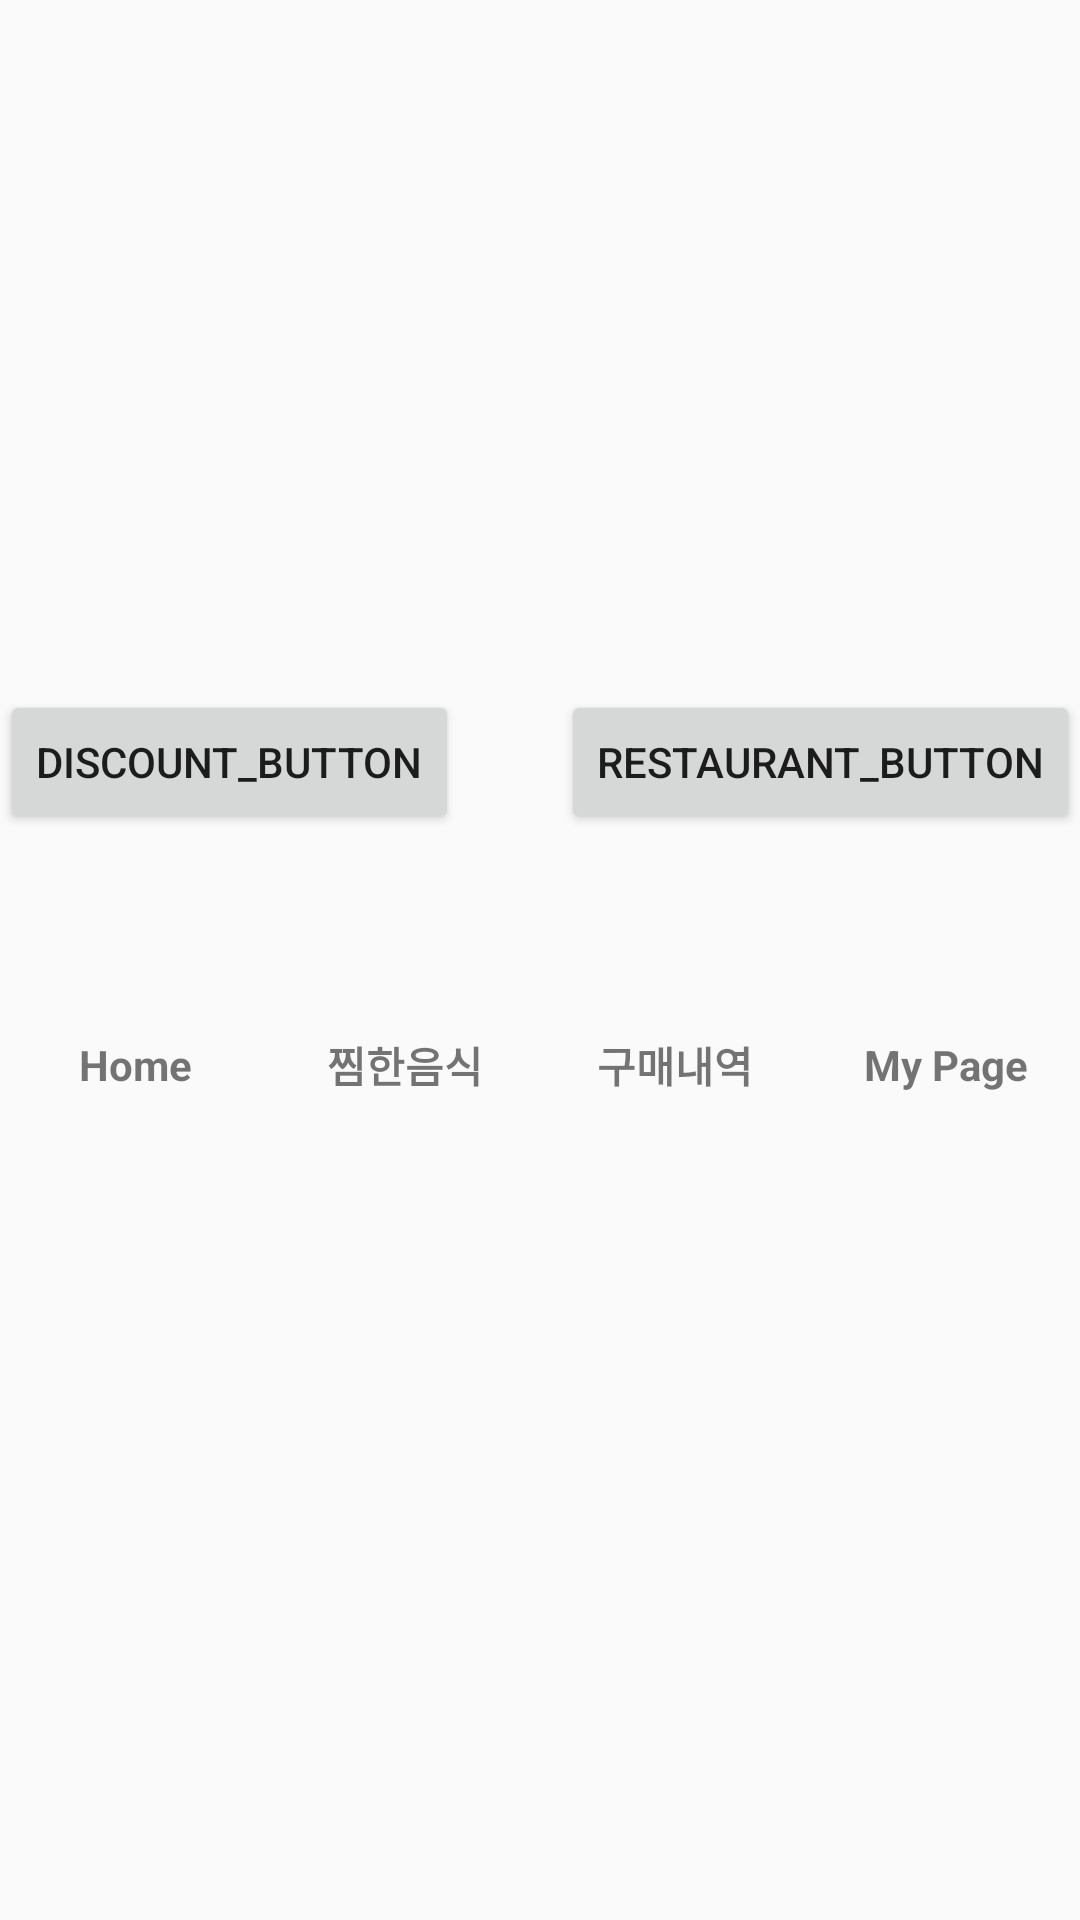

Android layout source for this screen:
<!-- AndroidManifest.xml: application theme AppTheme -->
<!-- res/layout/activity_main.xml -->
<?xml version="1.0" encoding="utf-8"?>
<androidx.constraintlayout.widget.ConstraintLayout xmlns:android="http://schemas.android.com/apk/res/android"
    xmlns:app="http://schemas.android.com/apk/res-auto"
    xmlns:tools="http://schemas.android.com/tools"
    android:layout_width="match_parent"
    android:layout_height="match_parent"
    tools:context=".MainActivity">


    <androidx.viewpager.widget.ViewPager
        android:id="@+id/viewpager"
        app:layout_constraintTop_toTopOf="parent"
        android:layout_width="match_parent"
        android:layout_height="220dp"/>

    <Button
        android:id="@+id/discount_button"
        android:layout_width="wrap_content"
        android:layout_height="wrap_content"
        android:layout_marginTop="10dp"
        app:layout_constraintTop_toBottomOf="@id/viewpager"
        app:layout_constraintLeft_toLeftOf="parent"
        android:text="discount_button"/>
    
    

    <Button
        android:id="@+id/restaurant_button"
        android:layout_width="wrap_content"
        android:layout_height="wrap_content"
        android:layout_marginTop="10dp"
        app:layout_constraintTop_toBottomOf="@id/viewpager"
        app:layout_constraintRight_toRightOf="parent"
        android:text="restaurant_button"/>

    <GridView
        android:id="@+id/gridview"
        android:layout_width="match_parent"
        android:layout_marginTop="70dp"
        android:numColumns="4"
        app:layout_constraintTop_toBottomOf="@id/viewpager"

        android:layout_height="wrap_content"/>
    <androidx.constraintlayout.widget.ConstraintLayout
        app:layout_constraintTop_toBottomOf="@+id/gridview"
        android:layout_width="match_parent"
        android:layout_height="wrap_content"
        android:layout_marginTop="30dp">
        <include layout="@layout/bottom"></include>

    </androidx.constraintlayout.widget.ConstraintLayout>

</androidx.constraintlayout.widget.ConstraintLayout>
<!-- res/layout/bottom.xml (included above) -->
<?xml version="1.0" encoding="utf-8"?>
<LinearLayout xmlns:android="http://schemas.android.com/apk/res/android"
    android:orientation="horizontal" android:layout_width="match_parent"
    android:layout_height="70dp">
    <TextView
        android:layout_width="0dp"
        android:layout_height="match_parent"
        android:gravity="center"
        android:layout_weight="1"
        android:text="Home"
        android:textStyle="bold"/>
    <TextView
        android:layout_width="0dp"
        android:layout_height="match_parent"
        android:gravity="center"
        android:layout_weight="1"
        android:text="찜한음식"
        android:textStyle="bold"/>
    <TextView
        android:layout_width="0dp"
        android:layout_height="match_parent"
        android:gravity="center"
        android:layout_weight="1"
        android:text="구매내역"
        android:textStyle="bold"/>
    <TextView
        android:id="@+id/my_page"
        android:layout_width="0dp"
        android:layout_height="match_parent"
        android:gravity="center"
        android:layout_weight="1"
        android:text="My Page"
        android:textStyle="bold"/>


</LinearLayout>
<!-- resources referenced by this layout -->
<resources>
  <style name="AppTheme" parent="Theme.AppCompat.Light.DarkActionBar">
          
          <item name="colorPrimary">@color/colorPrimary</item>
          <item name="colorPrimaryDark">#ffffff</item>
          <item name="colorAccent">@color/colorAccent</item>
          <item name="windowNoTitle">true</item>
      </style>
  <!-- not gathered from this repository: default colours our renderer supplied (Android Studio template values) -->
  <color name="colorPrimary">#FF6200EE</color>
  <color name="colorAccent">#FF03DAC5</color>
</resources>
